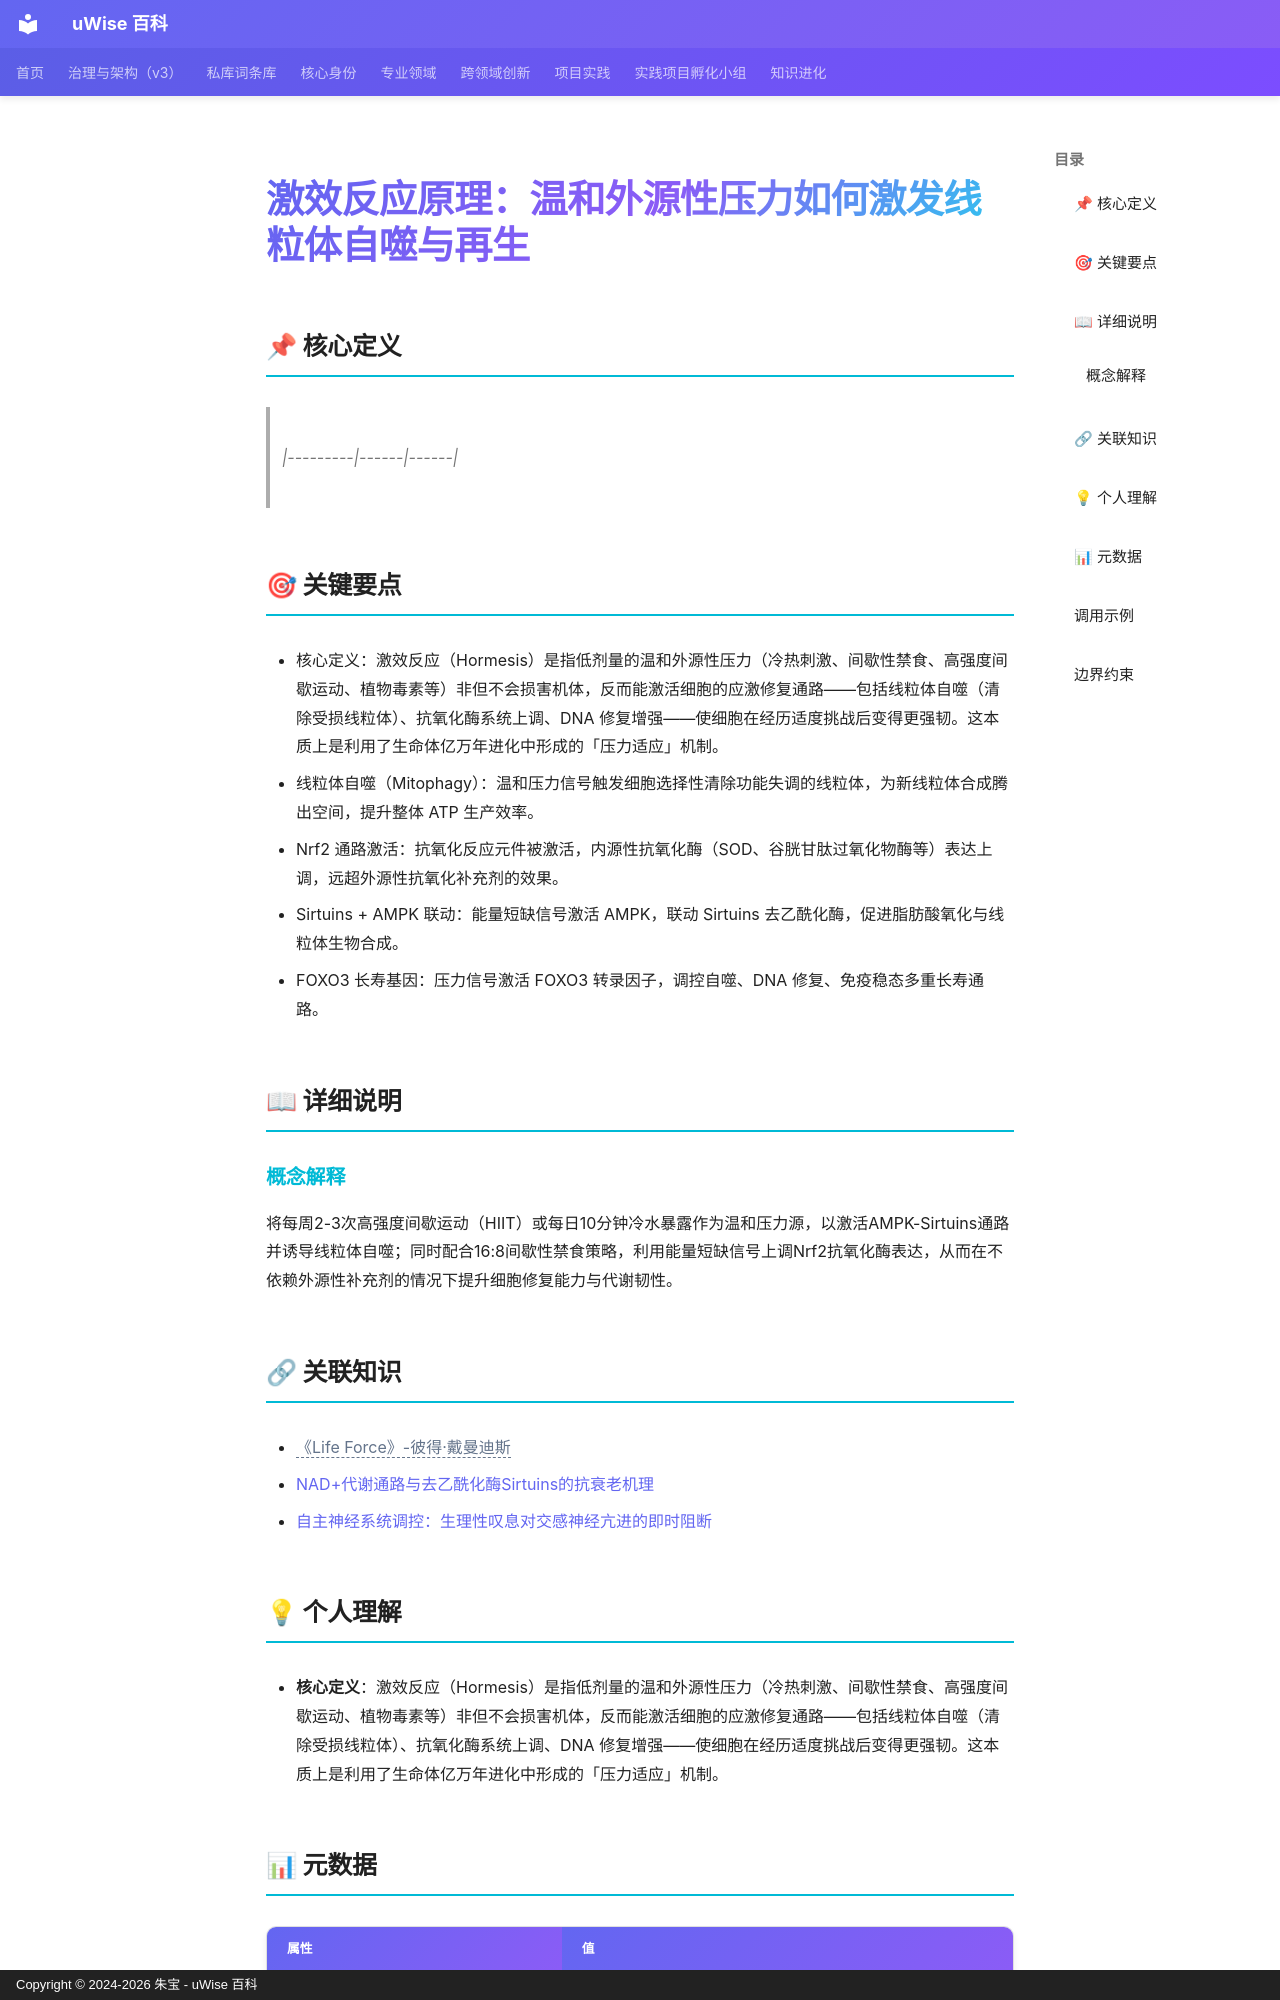

repository: zhubao315/uWise · page: vault-encyclopedia/md-6d2b223a/index.html · generator: mkdocs · copyright: Copyright © 2024-2026 朱宝 - uWise 百科

---
title: "激效反应原理：温和外源性压力如何激发线粒体自噬与再生"
description: "|---------|------|------|"
---

# 激效反应原理：温和外源性压力如何激发线粒体自噬与再生

## 📌 核心定义

> |---------|------|------|

## 🎯 关键要点

- 核心定义：激效反应（Hormesis）是指低剂量的温和外源性压力（冷热刺激、间歇性禁食、高强度间歇运动、植物毒素等）非但不会损害机体，反而能激活细胞的应激修复通路——包括线粒体自噬（清除受损线粒体）、抗氧化酶系统上调、DNA 修复增强——使细胞在经历适度挑战后变得更强韧。这本质上是利用了生命体亿万年进化中形成的「压力适应」机制。
- 线粒体自噬（Mitophagy）：温和压力信号触发细胞选择性清除功能失调的线粒体，为新线粒体合成腾出空间，提升整体 ATP 生产效率。
- Nrf2 通路激活：抗氧化反应元件被激活，内源性抗氧化酶（SOD、谷胱甘肽过氧化物酶等）表达上调，远超外源性抗氧化补充剂的效果。
- Sirtuins + AMPK 联动：能量短缺信号激活 AMPK，联动 Sirtuins 去乙酰化酶，促进脂肪酸氧化与线粒体生物合成。
- FOXO3 长寿基因：压力信号激活 FOXO3 转录因子，调控自噬、DNA 修复、免疫稳态多重长寿通路。

## 📖 详细说明

### 概念解释

将每周2-3次高强度间歇运动（HIIT）或每日10分钟冷水暴露作为温和压力源，以激活AMPK-Sirtuins通路并诱导线粒体自噬；同时配合16:8间歇性禁食策略，利用能量短缺信号上调Nrf2抗氧化酶表达，从而在不依赖外源性补充剂的情况下提升细胞修复能力与代谢韧性。


## 🔗 关联知识

- <span class="uw-unresolved" data-target="《Life Force》-彼得·戴曼迪斯" title="未解析的双链目标：《Life Force》-彼得·戴曼迪斯">《Life Force》-彼得·戴曼迪斯</span>
- [NAD+代谢通路与去乙酰化酶Sirtuins的抗衰老机理](../nad-sirtuins-md-3122d6e5/)
- [自主神经系统调控：生理性叹息对交感神经亢进的即时阻断](../md-5217e3bd/)

## 💡 个人理解

- **核心定义**：激效反应（Hormesis）是指低剂量的温和外源性压力（冷热刺激、间歇性禁食、高强度间歇运动、植物毒素等）非但不会损害机体，反而能激活细胞的应激修复通路——包括线粒体自噬（清除受损线粒体）、抗氧化酶系统上调、DNA 修复增强——使细胞在经历适度挑战后变得更强韧。这本质上是利用了生命体亿万年进化中形成的「压力适应」机制。

## 📊 元数据

| 属性 | 值 |
|------|-----|
| 分类代码 | 02-AI-Architecture |
| 知识类型 | concept |
| 精修时间 | 2026-06-17 11:53 |

---
